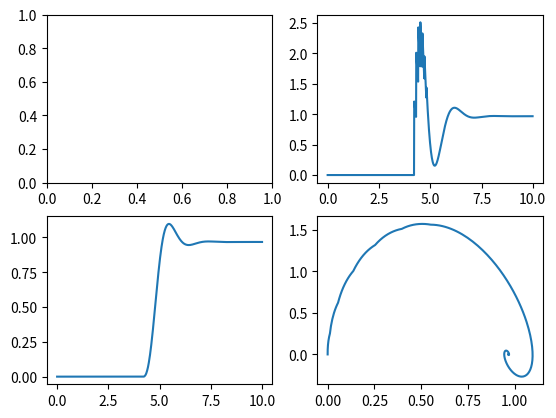

The script that saved this image:
import numpy as np
import copy
import matplotlib.pyplot as plt
from numpy.linalg import inv
import time

class LQT_PT2():

    def __init__(self):
        
        self.traj = None

        self.T1_PT2 = 0.6
        self.T2_PT2 = 0.4

        
        self.prediction_step = 10
        self.prediction_Ts = 1e-1       # [s]
        self.prediction_horizont = 1.0 # [s]
        self.prediction_Ts = self.prediction_horizont / self.prediction_step


        self.sim_Ts = 1e-2
        self.sim_iter = 1
        self.sim_timeEnd = 10.0
        # self.

        self.sim_Steps = int(self.sim_timeEnd / self.sim_Ts)
        self.TimeStates = np.zeros( (self.sim_Steps, 4) )
        self.TimeStates[:] = np.nan
        self.TimeStates[0:1, :] = np.zeros( (1, 4) )
        print("test:", self.TimeStates)

        self.A_sim, self.B_sim = self.get_system(self.sim_Ts)
        self.A_predict, self.B_predict =  self.get_system(self.prediction_Ts)

        self.u_Vec = []

        fig, self.axes = plt.subplots(2, 2)

    def get_system(self, Ts):
        A = np.zeros( (2, 2)  )
        T1 = self.T1_PT2
        T2 = self.T2_PT2
        A[0 ,0] = 1.0
        A[0, 1] = Ts
        A[1, 0] = -Ts/T2
        A[1, 1] = 1 - Ts * T1 / T2
        B = np.zeros( (2, 1) )
        B[0, 0] = 0.0
        B[1, 0] = Ts/T2
        return A, B

    def trajectory_step(self, sim_time_now):
        step_time = 5.0
        Ts = self.prediction_Ts
        ref = np.zeros( (self.prediction_step, 2) )
        ref_Time = sim_time_now
        for i in range(self.prediction_step):
            if ref_Time < step_time:
                ref[i, 0] = 0.0
                ref[i, 1] = 0.0
            else :
                ref[i, 0] = 1.0
                ref[i, 1] = 0.0
            ref_Time += Ts
        return ref

    def start(self):
        
        # self.visualize()

        while self.sim_iter < self.sim_Steps:


            x_k = self.TimeStates[self.sim_iter-1, 1:3].reshape(-1, 1)
            ref_k = self.trajectory_step( (self.sim_iter-1) * self.sim_Ts)
            u = self.get_lqt_ctrl(x_k, ref_k)


            self.sim_step(u)
            # time.sleep(1e-1)
            if self.sim_iter % 100 == 0:
                self.visualize()

        plt.show()


    def get_lqt_ctrl(self, x_k, ref):
        no_states = 2
        no_inputs = 1
        prediction_steps = self.prediction_step

        v = np.zeros( (no_states, 1) ).reshape(-1,1)
        v = [v] * prediction_steps
        K = np.zeros( (no_inputs, no_states) ) # Dimension: 1x4
        K = [K] * prediction_steps
        Kv = np.zeros( (no_inputs, no_states) ) # Dimension: 1x4
        Kv = [Kv] * prediction_steps
        # u = np.zeros( (no_inputs, 1) ) # Dimension: 1x4

        Q = np.eye(2, 2)
        Q[0, 0] = 100.0
        Qf = Q
        R = np.eye(1, 1)
        R[0, 0] = 0.1

        A = self.A_sim
        B = self.B_sim
        AT = A.transpose()
        BT = B.transpose()

        # print("A: ", A, "\nB: ", B, "\nAT: ", AT, "\nBT: ", BT)

 

        S_N = Qf
        S_k = S_N * 10
        k = prediction_steps - 2
        while k >= 0:
            # print("S_k: ", S_k, "R: ", R)
            inv_bracket = inv(BT @ S_k @ B + R)
            K[k] = inv_bracket @ BT @ S_k @ A
            S_k = AT @ S_k @ (A - B @ K[k]) + Q
            v[k] = (A - B @ K[k]).transpose() @ v[k+1].reshape(-1,1) + Q @ ref[k].reshape(-1, 1)
            Kv[k] = inv_bracket @ BT           
            k -= 1

        # print("v[1]:", v[1])
        # print("Kv[0]:", Kv[0].shape)

        # print("K[0]:", K[0])
        # print("K[0]:", Kv[0].shape)


        # print("inv(A + B @ K[0]:", inv(A + B @ K[0]) )
        T1 = self.T1_PT2
        T2 = self.T2_PT2
        A = [ [0.0, 1.0], [-1.0/T2, -T1/T2] ]
        B = [[0.0], [1.0/T2]]
        test = -inv( np.eye(1, 2) @ inv(A + B @ K[0]) @ B )
        print(test)
        x_k = x_k / 4

        u = -K[0] @ x_k + Kv[1] @ v[1]
        # print(u)
        self.TimeStates[self.sim_iter, 3] = u
        return u

    def sim_step(self, u_k):
        i = self.sim_iter
        T1 = self.T1_PT2
        T2 = self.T2_PT2
        Ts = self.sim_Ts
        x_k = self.TimeStates[i-1, 1:3].reshape(-1, 1)
        x_k1 = self.A_sim @ x_k + self.B_sim @ u_k
        self.TimeStates[i, 1:3] = x_k1.transpose()
        self.TimeStates[i, 0] = self.TimeStates[i-1, 0] + Ts
        self.sim_iter += 1




    def visualize(self):
        for idx, axis in np.ndenumerate(self.axes): axis.clear()

        # self.axes[0, 0].plot( np.random.rand(1000, 1) )

        self.axes[1, 0].plot( self.TimeStates[:, 0], self.TimeStates[:, 1] )

        self.axes[1, 1].plot( self.TimeStates[:, 1], self.TimeStates[:, 2] )

        self.axes[0, 1].plot( self.TimeStates[:, 0], self.TimeStates[:, 3] )

        plt.pause(1e-3)




if __name__ == "__main__":
    lqt_pt2 = LQT_PT2()

    lqt_pt2.start()



